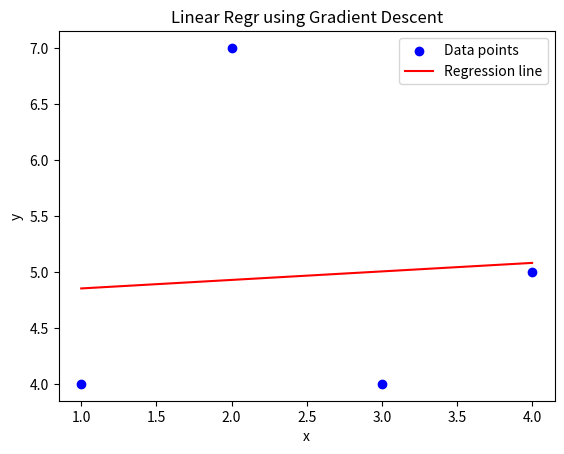

Generate this figure with matplotlib:
import pandas as pd
import numpy as np
import matplotlib.pyplot as plt


x = np.array([1, 2, 3, 4])
y = np.array([4, 7, 4, 5])



m = b = 0.0
lr = 0.01
n = len(x)

for _ in range(1000):
    y_pred = m * x + b
    error = y_pred - y
    m -= lr * (2/n) * np.sum(error * x)
    b -= lr * (2/n) * np.sum(error)

print("Slope:", m)
print("Intercept:", b)
print("Prediction for 6:", m * 6 + b)

plt.scatter(x, y, color='blue', label='Data points') 
plt.plot(x, m * x + b, color='red', label='Regression line') 

plt.xlabel("x")
plt.ylabel("y")
plt.title("Linear Regr using Gradient Descent")
plt.legend()
plt.show()
